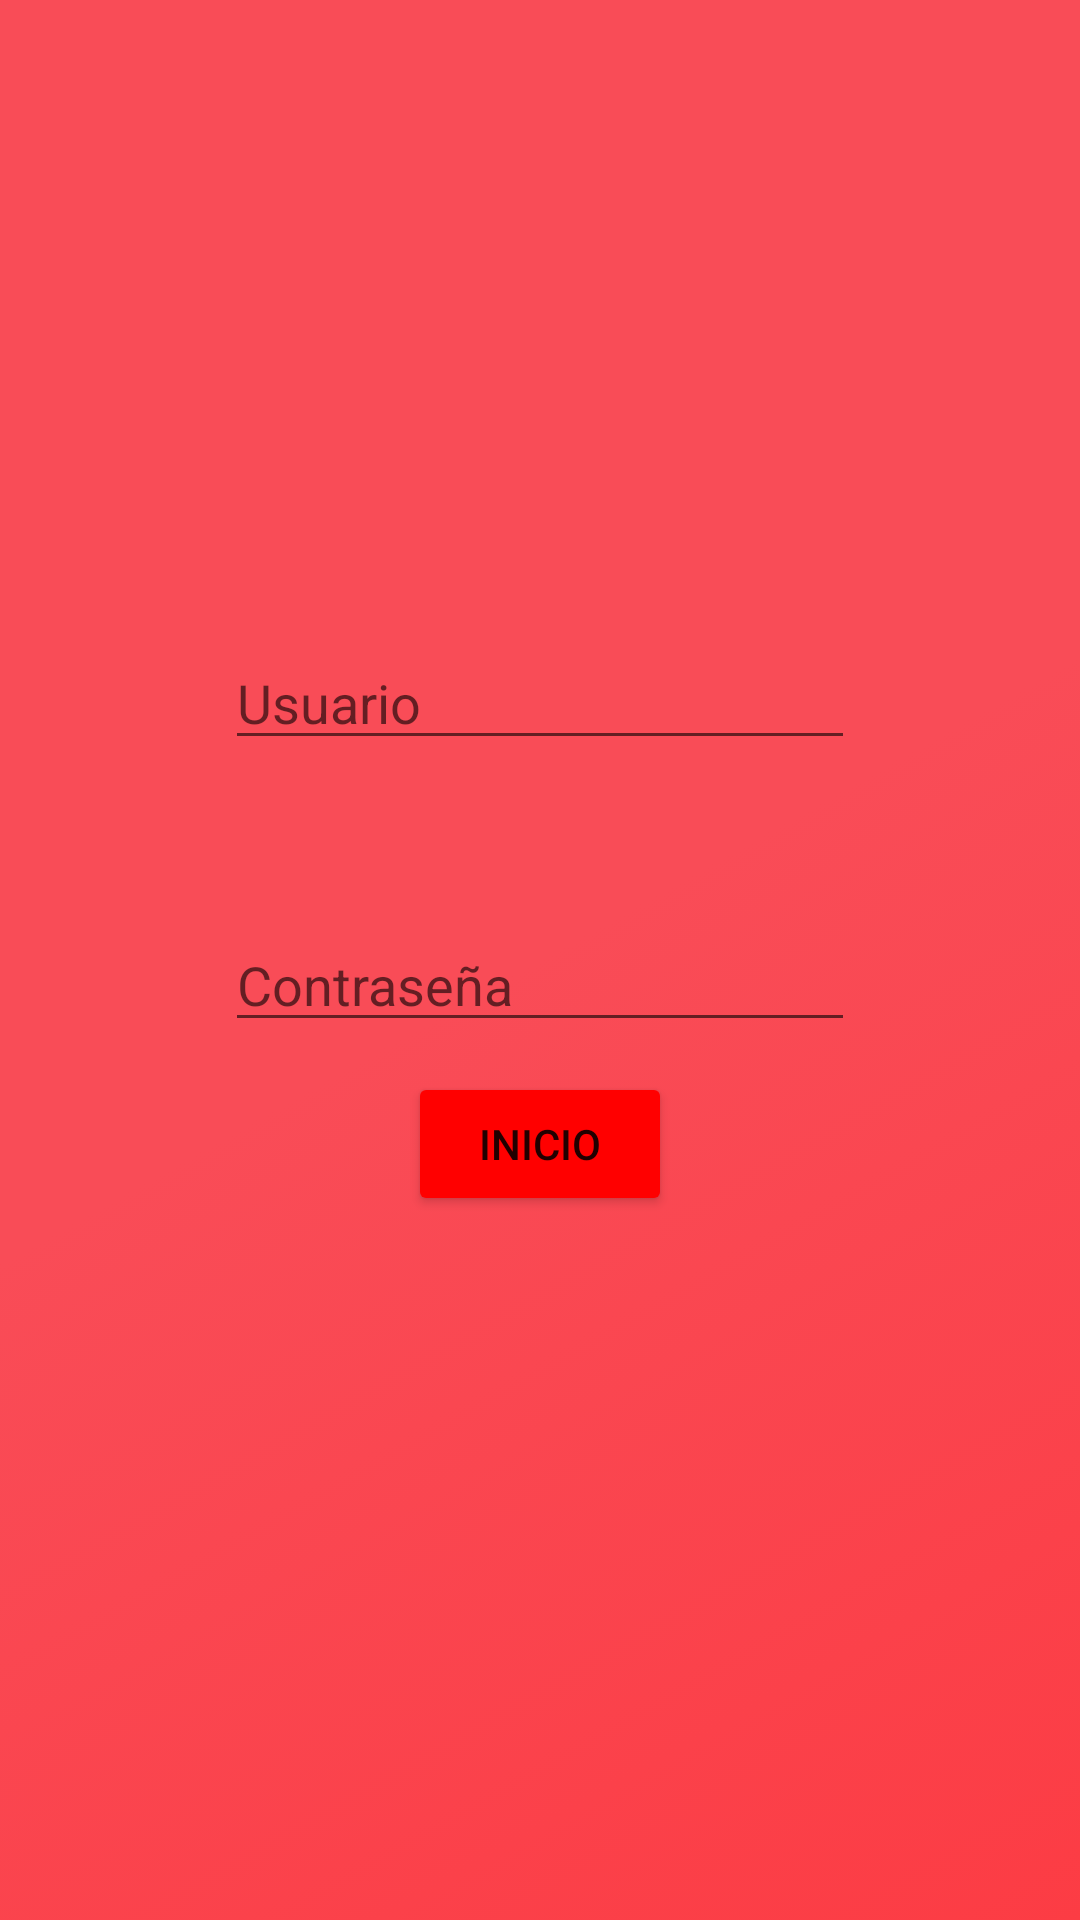

Layout XML and referenced resources for this Android screen:
<!-- AndroidManifest.xml: application theme Theme.Reproductor -->
<!-- res/layout/activity_main.xml -->
<?xml version="1.0" encoding="utf-8"?>
<androidx.constraintlayout.widget.ConstraintLayout xmlns:android="http://schemas.android.com/apk/res/android"
    xmlns:app="http://schemas.android.com/apk/res-auto"
    xmlns:tools="http://schemas.android.com/tools"
    android:layout_width="match_parent"
    android:layout_height="match_parent"
    android:background="@drawable/gradient_background"
    tools:context=".MainActivity">

    <EditText
        android:id="@+id/usuario"
        android:layout_width="wrap_content"
        android:layout_height="wrap_content"
        android:layout_marginStart="100dp"
        android:layout_marginTop="212dp"
        android:layout_marginEnd="100dp"
        android:ems="10"
        android:hint="@string/usuario"
        android:inputType="textPersonName"
        app:layout_constraintEnd_toEndOf="parent"
        app:layout_constraintStart_toStartOf="parent"
        app:layout_constraintTop_toTopOf="parent" />

    <EditText
        android:id="@+id/contrasena"
        android:layout_width="wrap_content"
        android:layout_height="wrap_content"
        android:layout_marginStart="100dp"
        android:layout_marginTop="58dp"
        android:layout_marginEnd="100dp"
        android:layout_marginBottom="5dp"
        android:ems="10"
        android:hint="@string/contrasena"
        android:inputType="textPassword"
        app:layout_constraintBottom_toTopOf="@+id/login"
        app:layout_constraintEnd_toEndOf="parent"
        app:layout_constraintStart_toStartOf="parent"
        app:layout_constraintTop_toBottomOf="@+id/usuario" />

    <Button
        android:id="@+id/login"
        android:layout_width="wrap_content"
        android:layout_height="wrap_content"
        android:layout_marginStart="162dp"
        android:layout_marginTop="5dp"
        android:layout_marginEnd="162dp"
        android:layout_marginBottom="240dp"
        android:backgroundTint="#FF0000"
        android:onClick="onClick"
        android:text="@string/inicio"
        app:layout_constraintBottom_toBottomOf="parent"
        app:layout_constraintEnd_toEndOf="parent"
        app:layout_constraintStart_toStartOf="parent"
        app:layout_constraintTop_toBottomOf="@+id/contrasena"
        app:layout_constraintVertical_bias="0.0" />
</androidx.constraintlayout.widget.ConstraintLayout>
<!-- resources referenced by this layout -->
<resources>
  <!-- drawable gradient_background (drawable) -->
  <?xml version="1.0" encoding="utf-8"?>
  <selector xmlns:android="http://schemas.android.com/apk/res/android">
      <item>
          <shape>
              <gradient
                  android:gradientRadius="300dp"
                  android:endColor="#f94c57"
                  android:centerColor="#f94c57"
                  android:startColor="#fc3c44"
                  android:type="linear"
                  android:angle="135"/>
          </shape>
      </item>
  </selector>
  <string name="contrasena">Contraseña</string>
  <string name="inicio">Inicio</string>
  <string name="usuario">Usuario</string>
  <style name="Theme.Reproductor" parent="Theme.MaterialComponents.DayNight.DarkActionBar">
          
          <item name="colorPrimary">#FF0000</item>
          <item name="colorPrimaryVariant">@color/purple_700</item>
          <item name="colorOnPrimary">@color/white</item>
          
          <item name="colorSecondary">@color/teal_200</item>
          <item name="colorSecondaryVariant">@color/teal_700</item>
          <item name="colorOnSecondary">@color/black</item>
          
          <item name="android:statusBarColor">#FF0000</item>
          
      </style>
  <!-- not gathered from this repository: default colours our renderer supplied (Android Studio template values) -->
  <color name="purple_700">#FF3700B3</color>
  <color name="teal_200">#FF03DAC5</color>
  <color name="teal_700">#FF018786</color>
  <color name="black">#FF000000</color>
  <color name="white">#FFFFFFFF</color>
</resources>
